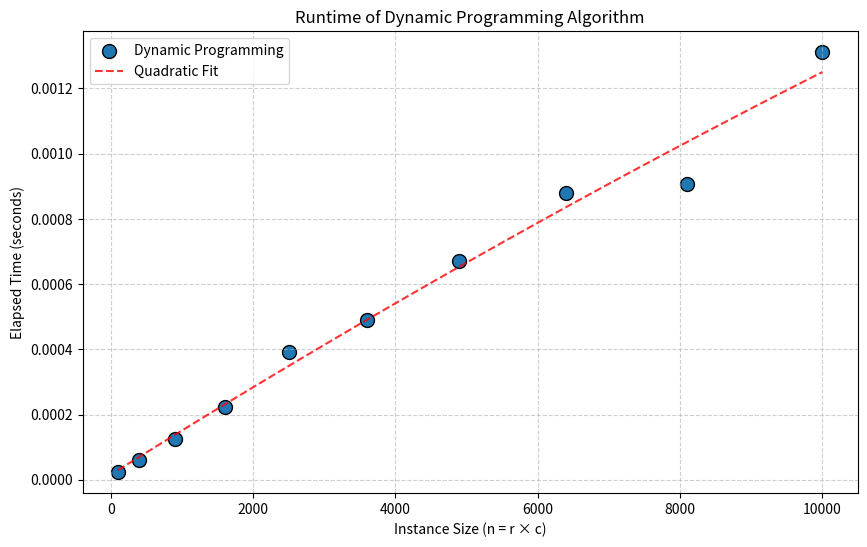

Write Python code to recreate this figure.
# This program visualizes the runtime performance of solving the Opponent Avoidance Problem 
# using dynamic programming approach. The problem involves finding all possible paths from
# top-left to bottom-right corner of a grid while avoiding obstacles.

import time
import random
import matplotlib.pyplot as plt

def soccer_dyn_prog(grid):
    """
    Solves the Opponent Avoidance Problem using dynamic programming.
    Each cell [i][j] stores the number of possible paths to reach that cell.
    Time complexity: O(n²) where n is the grid size
    """
    row, col = len(grid), len(grid[0])
    # Check if start or end positions are blocked
    if grid[0][0] == 'X' or grid[row-1][col-1] == 'X':
        return 0
    
    # Initialize DP table with zeros
    dp = [[0 for _ in range(col)] for _ in range(row)]
    dp[0][0] = 1  # Base case: one way to reach start position
    
    # Fill DP table: each cell combines paths from above and left
    for i in range(row):
        for j in range(col):
            if grid[i][j] == 'X':
                dp[i][j] = 0  # No paths through obstacles
                continue
            if i > 0:  # Add paths from cell above
                dp[i][j] += dp[i-1][j]
            if j > 0:  # Add paths from cell to the left
                dp[i][j] += dp[i][j-1]
    
    return dp[row-1][col-1]  # Return total paths to bottom-right

def generate_grid(n, blocked_ratio=0.2):
    """
    Generates a random nxn grid with approximately blocked_ratio percentage of cells blocked.
    Ensures start and end positions are always open.
    """
    grid = [['.' for _ in range(n)] for _ in range(n)]
    num_blocks = int(n * n * blocked_ratio)
    positions = [(i, j) for i in range(n) for j in range(n)]
    # Keep start and end positions open
    positions.remove((0, 0))
    positions.remove((n-1, n-1))
    blocked_positions = random.sample(positions, num_blocks)
    for x, y in blocked_positions:
        grid[x][y] = 'X'
    return grid

def measure_runtime(grid_sizes):
    """
    Measures runtime for different grid sizes and returns data for plotting.
    """
    instance_sizes = []
    elapsed_times = []
    
    for size in grid_sizes:
        grid = generate_grid(size)
        start_time = time.perf_counter()
        paths = soccer_dyn_prog(grid)
        end_time = time.perf_counter()
        
        n = size * size  # Instance size is area of grid
        elapsed_time = end_time - start_time
        instance_sizes.append(n)
        elapsed_times.append(elapsed_time)
        
        print(f"Grid size: {size}x{size}, Paths: {paths}, Elapsed time: {elapsed_time:.4f}s")
    
    return instance_sizes, elapsed_times

if __name__ == "__main__":
    # Test with larger grid sizes since DP is efficient enough to handle them
    grid_sizes = [10, 20, 30, 40, 50, 60, 70, 80, 90, 100]
    
    # Collect runtime data
    dp_sizes, dp_times = measure_runtime(grid_sizes)
    
    # Create visualization
    plt.figure(figsize=(10, 6))
    plt.scatter(dp_sizes, dp_times, marker='o', s=100, edgecolor='k', label="Dynamic Programming")
    
    # Add quadratic fit line to demonstrate O(n²) complexity
    import numpy as np
    x = np.array(dp_sizes)
    z = np.polyfit(x, dp_times, 2)
    p = np.poly1d(z)
    x_line = np.linspace(min(x), max(x), 100)
    plt.plot(x_line, p(x_line), '--', color='r', alpha=0.8, label="Quadratic Fit")
    
    # Configure plot appearance
    plt.title("Runtime of Dynamic Programming Algorithm")
    plt.xlabel("Instance Size (n = r × c)")
    plt.ylabel("Elapsed Time (seconds)")
    plt.legend()
    plt.grid(True, linestyle='--', alpha=0.6)
    
    plt.show()